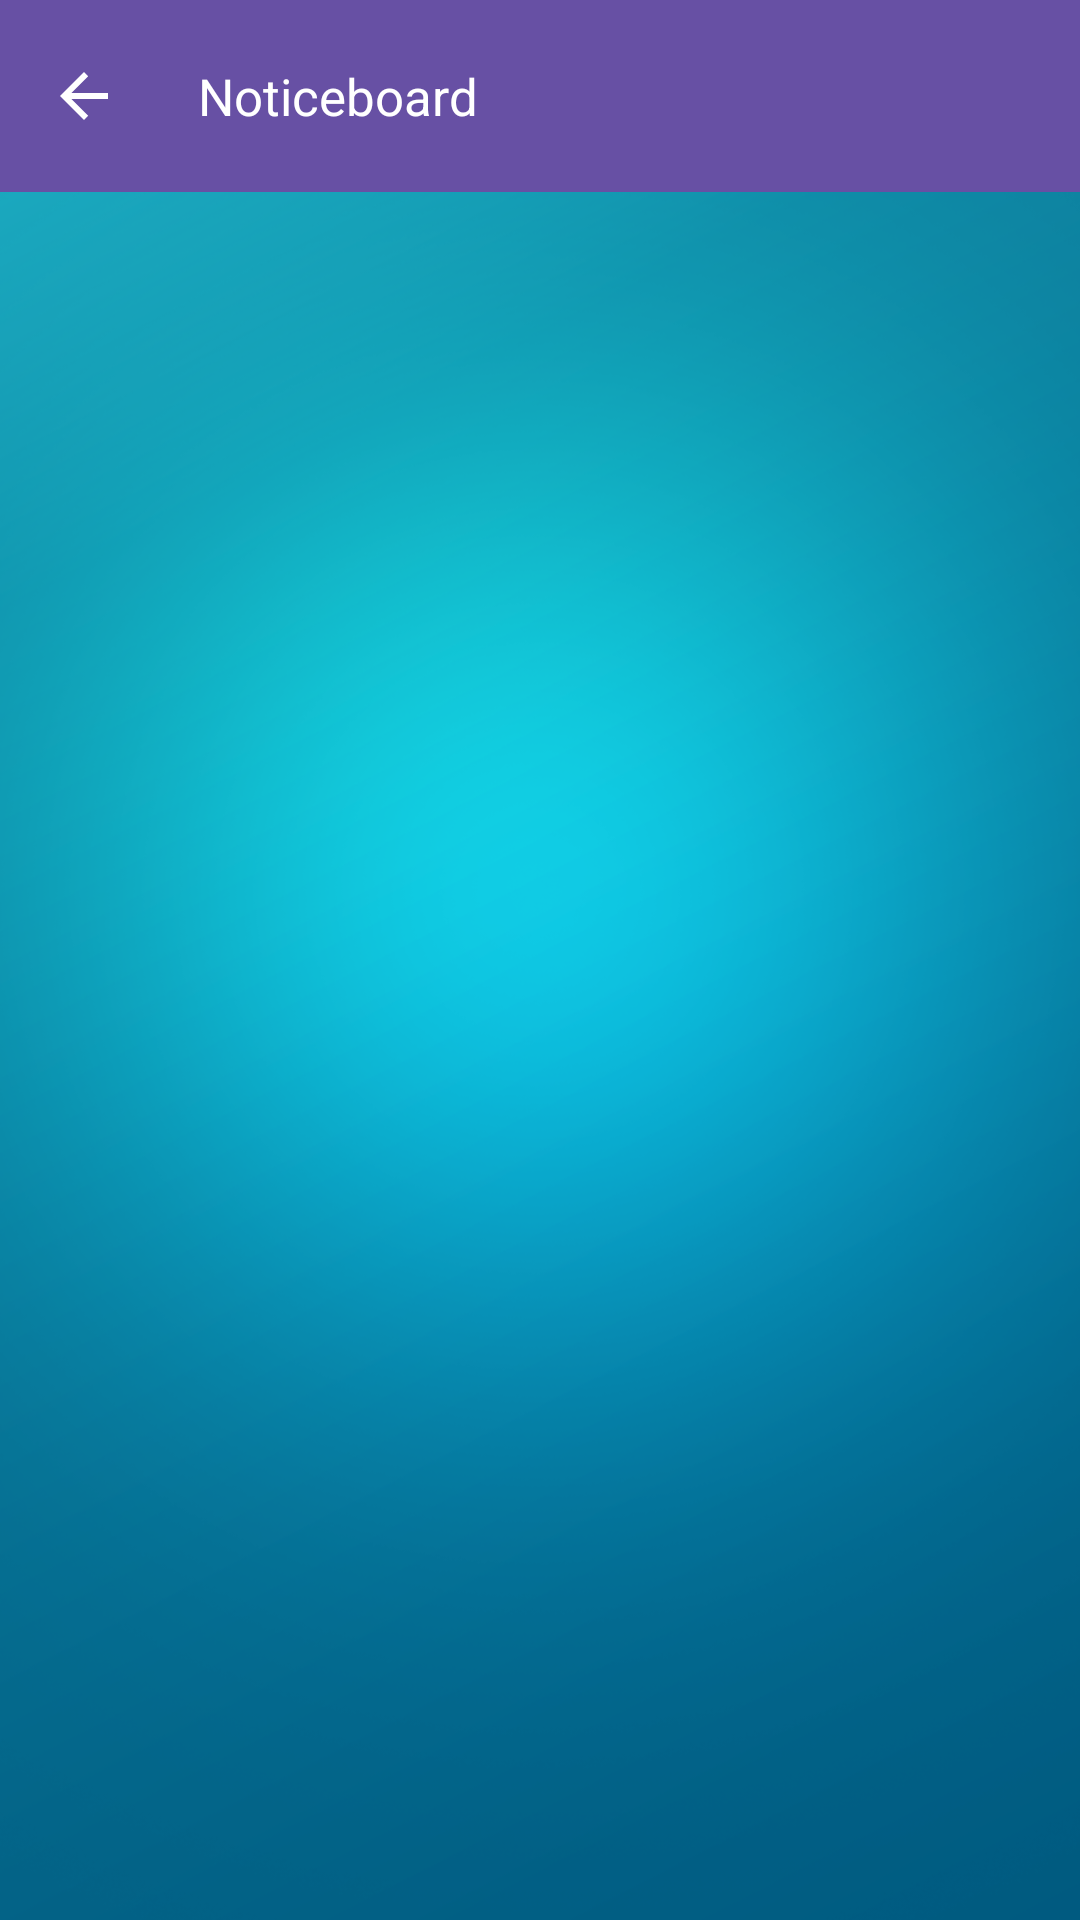

Layout XML and referenced resources for this Android screen:
<!-- AndroidManifest.xml: application theme Theme.PocketCollege -->
<!-- res/layout/view_notice.xml -->
<?xml version="1.0" encoding="utf-8"?>
<LinearLayout xmlns:android="http://schemas.android.com/apk/res/android"
    xmlns:ads="http://schemas.android.com/apk/res-auto"
    android:layout_width="match_parent"
    android:layout_height="match_parent"
    android:background="@drawable/bg"
    android:orientation="vertical"
 >
    <include android:id="@+id/notiaction"
        android:layout_width="fill_parent"
        android:layout_height="wrap_content"
        layout="@layout/actionbar_notification"/>

    <TextView
        android:id="@+id/textView1"
        android:layout_width="match_parent"
        android:layout_height="wrap_content"
        android:layout_marginLeft="6dp"
        android:layout_marginRight="5dp"
        android:layout_marginTop="5dp"
        android:paddingLeft="10dp"
        android:paddingRight="10dp"
        android:text="Notifications"
        android:gravity="center"
        android:visibility="gone"
        android:textColor="#fff"
        android:textSize="18dp" />

    <LinearLayout
        android:layout_width="fill_parent"
        android:layout_height="wrap_content"
        android:orientation="vertical"
        android:weightSum="100" >

        <ScrollView
            android:id="@+id/scrollView1"
            android:layout_width="match_parent"
            android:layout_height="match_parent"
            android:layout_weight="80"
            android:paddingLeft="10dp"
            android:paddingRight="10dp" >

            <LinearLayout
                android:id="@+id/table"
                android:layout_width="match_parent"
                android:layout_height="match_parent"
                android:orientation="vertical" >
            </LinearLayout>
        </ScrollView>



    </LinearLayout>

    


</LinearLayout>
<!-- res/layout/actionbar_notification.xml (included above) -->
<?xml version="1.0" encoding="utf-8"?>
<androidx.appcompat.widget.Toolbar
    xmlns:android="http://schemas.android.com/apk/res/android"
    android:id="@+id/toolbar"
    xmlns:app="http://schemas.android.com/apk/res-auto"
    android:layout_width="fill_parent"
    android:layout_height="wrap_content"
    app:navigationIcon="?attr/homeAsUpIndicator"
    app:theme="@style/ThemeOverlay.AppCompat.Dark.ActionBar"
    android:background="?attr/colorPrimaryDark">


    <RelativeLayout
        android:id="@+id/mainrelativeyout"
        android:layout_width="fill_parent"
        android:layout_height="wrap_content">

        <TextView
            android:id="@+id/actionbar_name"
            android:layout_width="wrap_content"
            android:layout_height="wrap_content"
            android:text="Noticeboard "
            android:textSize="17sp"
            android:layout_centerVertical="true"
            android:layout_marginLeft="10sp"
            android:textColor="@color/white"/>

    </RelativeLayout>
</androidx.appcompat.widget.Toolbar>
<!-- resources referenced by this layout -->
<resources>
  <color name="white">#FFFFFF</color>
  <!-- drawable bg: png bitmap (drawable-hdpi, 203323 bytes) -->
  <style name="Theme.PocketCollege" parent="Base.Theme.PocketCollege" />
  <style name="Base.Theme.PocketCollege" parent="Theme.Material3.DayNight.NoActionBar">
          
          
      </style>
</resources>
